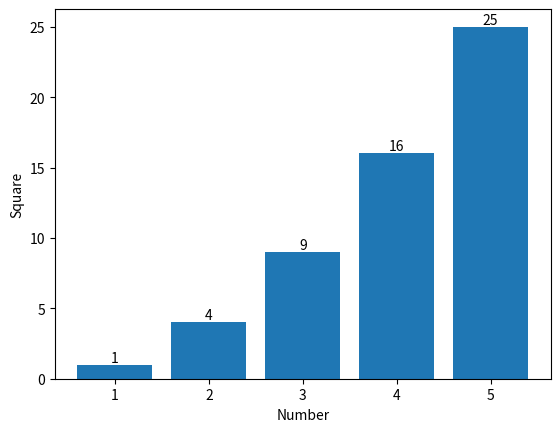

Write the Python code that produced this figure.
import numpy as np
import matplotlib.pyplot as plt

n = [1,2,3,4,5,]
s = [i**2 for i in n]
line = plt.bar(n,s)
plt.xlabel('Number')
plt.ylabel("Square")

for i in range(len(s)):
    plt.annotate(str(s[i]), xy=(n[i],s[i]), ha='center', va='bottom')

plt.show()